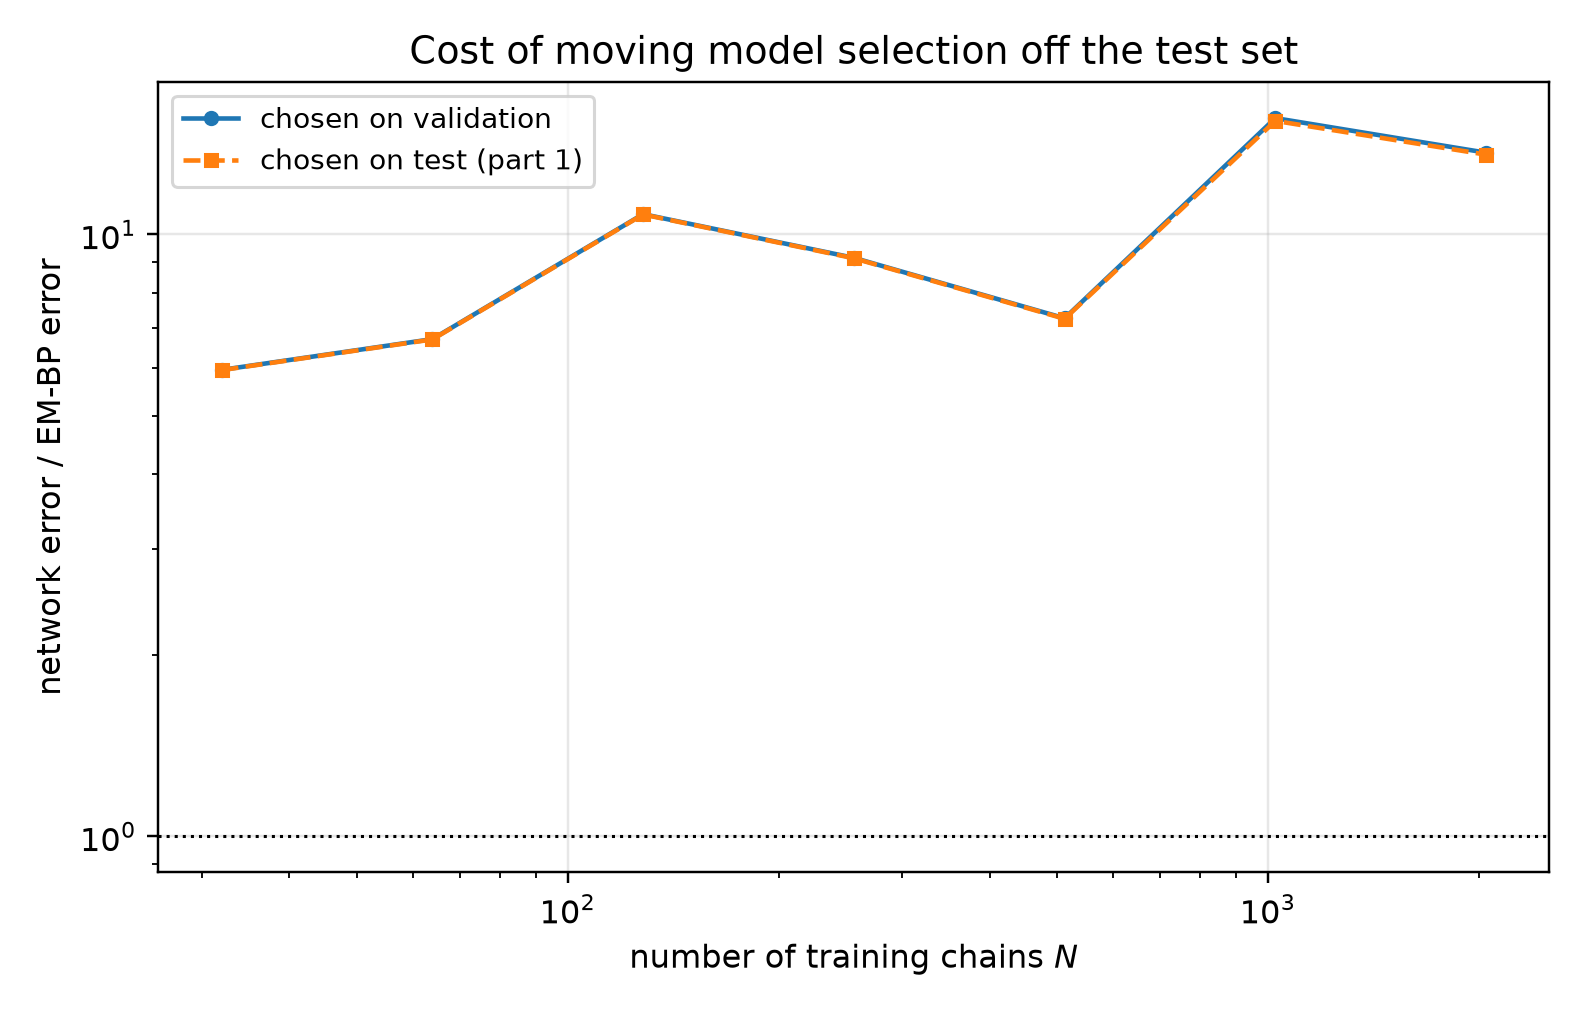

Data behind this chart, as committed beside it:
n_chains, t, em_bp_score_rel_l2, em_bp_mean_rel_l2, em_iters_selected, em_iters_oracle, em_iters_agrees, em_bp_score_rel_l2_at_cap, em_hellinger, em_hellinger_max, em_s_min_over_h, em_resolved, em_effective_n_components, em_min_weight, em_inner_sweeps, em_inner_converged, em_outer_converged, em_outer_stop_reason, net_score_rel_l2_selected, net_mean_rel_l2_selected, net_score_rel_l2_oracle, net_mean_rel_l2_oracle, mode_selected, mode_oracle
32, 0.05, 0.1412, 0.02845, 20, 20, 1, 0.5442, 0.09533, 0.131, 7.407, 1, 7.4, 0.06479, 16, 0, 0, censored, 0.9079, 0.1829, 0.9079, 0.1829, eps, eps
32, 0.0725, 0.1246, 0.03367, 20, 20, 1, 0.3878, 0.09533, 0.131, 7.407, 1, 7.4, 0.06479, 16, 0, 0, censored, 0.7878, 0.2129, 0.7878, 0.2129, eps, eps
32, 0.1053, 0.1007, 0.03675, 20, 20, 1, 0.2786, 0.09533, 0.131, 7.407, 1, 7.4, 0.06479, 16, 0, 0, censored, 0.6784, 0.2477, 0.6784, 0.2477, eps, eps
32, 0.1527, 0.08987, 0.044, 20, 20, 1, 0.1898, 0.09533, 0.131, 7.407, 1, 7.4, 0.06479, 16, 0, 0, censored, 0.5928, 0.2903, 0.5928, 0.2903, eps, eps
32, 0.2216, 0.08374, 0.05546, 20, 20, 1, 0.1299, 0.09533, 0.131, 7.407, 1, 7.4, 0.06479, 16, 0, 0, censored, 0.5191, 0.3438, 0.5191, 0.3438, eps, eps
32, 0.3215, 0.06686, 0.06097, 20, 20, 1, 0.08374, 0.09533, 0.131, 7.407, 1, 7.4, 0.06479, 16, 0, 0, censored, 0.4534, 0.4135, 0.4534, 0.4135, eps, eps
32, 0.4665, 0.04783, 0.06429, 40, 40, 1, 0.05162, 0.1176, 0.1264, 6.215, 1, 6.951, 0.02673, 16, 0, 0, censored, 0.3899, 0.5242, 0.3899, 0.5242, x0, x0
32, 0.6769, 0.03404, 0.07314, 160, 80, 0, 0.03423, 0.2069, 0.2094, 3.215, 1, 6.598, 0.02304, 11, 1, 0, censored, 0.2506, 0.5384, 0.2506, 0.5384, x0, x0
32, 0.9821, 0.02438, 0.08924, 120, 120, 1, 0.02458, 0.1909, 0.1939, 3.865, 1, 6.663, 0.02299, 10, 1, 0, censored, 0.1518, 0.5556, 0.1502, 0.5496, x0, x0
32, 1.425, 0.01607, 0.1316, 120, 120, 1, 0.01627, 0.1909, 0.1939, 3.865, 1, 6.663, 0.02299, 10, 1, 0, censored, 0.07641, 0.6255, 0.07641, 0.6255, x0, x0
32, 2.068, 0.009735, 0.2897, 220, 400, 0, 0.009723, 0.2241, 0.2262, 2.676, 1, 6.52, 0.02316, 11, 1, 0, censored, 0.03221, 0.9583, 0.03221, 0.9583, x0, x0
32, 3.0, 0.004125, 0.7077, 400, 400, 1, 0.004125, 0.2575, 0.259, 1.978, 0, 6.338, 0.02343, 7, 1, 0, censored, 0.0107, 1.835, 0.0107, 1.835, x0, x0
64, 0.05, 0.1707, 0.0344, 60, 60, 1, 0.2907, 0.07532, 0.07908, 6.731, 1, 7.636, 0.08353, 16, 0, 0, censored, 0.7525, 0.1516, 0.7525, 0.1516, eps, eps
64, 0.0725, 0.1532, 0.04142, 60, 60, 1, 0.237, 0.07532, 0.07908, 6.731, 1, 7.636, 0.08353, 16, 0, 0, censored, 0.6543, 0.1768, 0.6543, 0.1768, eps, eps
64, 0.1053, 0.1135, 0.04145, 60, 60, 1, 0.1502, 0.07532, 0.07908, 6.731, 1, 7.636, 0.08353, 16, 0, 0, censored, 0.5633, 0.2057, 0.5633, 0.2057, eps, eps
64, 0.1527, 0.09413, 0.04609, 60, 60, 1, 0.1158, 0.07532, 0.07908, 6.731, 1, 7.636, 0.08353, 16, 0, 0, censored, 0.4899, 0.2399, 0.4899, 0.2399, eps, eps
64, 0.2216, 0.07158, 0.04741, 80, 60, 0, 0.0828, 0.07186, 0.07686, 6.253, 1, 7.567, 0.08238, 16, 0, 0, censored, 0.4271, 0.2829, 0.4271, 0.2829, eps, eps
64, 0.3215, 0.05087, 0.04639, 80, 80, 1, 0.05589, 0.07186, 0.07686, 6.253, 1, 7.567, 0.08238, 16, 0, 0, censored, 0.368, 0.3356, 0.368, 0.3356, eps, eps
64, 0.4665, 0.03069, 0.04125, 80, 80, 1, 0.03208, 0.07186, 0.07686, 6.253, 1, 7.567, 0.08238, 16, 0, 0, censored, 0.3084, 0.4145, 0.3071, 0.4128, x0, x0
64, 0.6769, 0.01959, 0.0421, 400, 400, 1, 0.01959, 0.1243, 0.1281, 4.635, 1, 6.585, 0.0595, 6, 1, 0, censored, 0.1965, 0.4223, 0.1965, 0.4223, x0, x0
64, 0.9821, 0.01343, 0.04917, 400, 400, 1, 0.01343, 0.1243, 0.1281, 4.635, 1, 6.585, 0.0595, 6, 1, 0, censored, 0.1233, 0.4513, 0.1233, 0.4513, x0, x0
64, 1.425, 0.007987, 0.06538, 400, 400, 1, 0.007987, 0.1243, 0.1281, 4.635, 1, 6.585, 0.0595, 6, 1, 0, censored, 0.06596, 0.54, 0.06552, 0.5363, x0, x0
64, 2.068, 0.004268, 0.127, 400, 400, 1, 0.004268, 0.1243, 0.1281, 4.635, 1, 6.585, 0.0595, 6, 1, 0, censored, 0.02522, 0.7503, 0.02522, 0.7503, x0, x0
64, 3.0, 0.001692, 0.2903, 400, 400, 1, 0.001692, 0.1243, 0.1281, 4.635, 1, 6.585, 0.0595, 6, 1, 0, censored, 0.008342, 1.431, 0.008342, 1.431, x0, x0
128, 0.05, 0.06508, 0.01311, 220, 160, 0, 0.07038, 0.05407, 0.05635, 6.073, 1, 7.433, 0.06708, 8, 1, 0, censored, 0.6264, 0.1262, 0.6239, 0.1257, eps, eps
128, 0.0725, 0.05063, 0.01368, 160, 160, 1, 0.05551, 0.05415, 0.05613, 6.47, 1, 7.488, 0.06973, 10, 1, 0, censored, 0.5418, 0.1464, 0.5355, 0.1447, eps, eps
128, 0.1053, 0.03782, 0.01381, 120, 120, 1, 0.04137, 0.05527, 0.05706, 6.858, 1, 7.52, 0.07103, 14, 1, 0, censored, 0.4651, 0.1698, 0.4651, 0.1698, eps, eps
128, 0.1527, 0.02932, 0.01436, 80, 80, 1, 0.03294, 0.05813, 0.05981, 7.439, 1, 7.534, 0.07048, 16, 0, 0, censored, 0.3986, 0.1952, 0.3986, 0.1952, eps, eps
128, 0.2216, 0.02135, 0.01414, 80, 80, 1, 0.02325, 0.05813, 0.05981, 7.439, 1, 7.534, 0.07048, 16, 0, 0, censored, 0.3515, 0.2328, 0.3515, 0.2328, eps, eps
128, 0.3215, 0.0174, 0.01586, 80, 80, 1, 0.0192, 0.05813, 0.05981, 7.439, 1, 7.534, 0.07048, 16, 0, 0, censored, 0.3136, 0.286, 0.3136, 0.286, eps, eps
128, 0.4665, 0.01313, 0.01765, 80, 80, 1, 0.01369, 0.05813, 0.05981, 7.439, 1, 7.534, 0.07048, 16, 0, 0, censored, 0.2488, 0.3344, 0.2488, 0.3344, x0, x0
128, 0.6769, 0.01187, 0.02551, 120, 80, 0, 0.01196, 0.05527, 0.05706, 6.858, 1, 7.52, 0.07103, 14, 1, 0, censored, 0.1606, 0.3451, 0.1606, 0.3451, x0, x0
128, 0.9821, 0.01234, 0.04517, 120, 80, 0, 0.01235, 0.05527, 0.05706, 6.858, 1, 7.52, 0.07103, 14, 1, 0, censored, 0.09923, 0.3632, 0.09923, 0.3632, x0, x0
128, 1.425, 0.01158, 0.09477, 400, 300, 0, 0.01158, 0.05846, 0.06129, 5.416, 1, 7.265, 0.05969, 6, 1, 0, censored, 0.04874, 0.3989, 0.04874, 0.3989, x0, x0
128, 2.068, 0.007974, 0.2372, 400, 400, 1, 0.007974, 0.05846, 0.06129, 5.416, 1, 7.265, 0.05969, 6, 1, 0, censored, 0.01947, 0.5792, 0.01947, 0.5792, x0, x0
128, 3.0, 0.003497, 0.5998, 400, 400, 1, 0.003497, 0.05846, 0.06129, 5.416, 1, 7.265, 0.05969, 6, 1, 0, censored, 0.006464, 1.109, 0.006464, 1.109, x0, x0
256, 0.05, 0.04978, 0.01003, 400, 400, 1, 0.04978, 0.03951, 0.04375, 6.316, 1, 6.913, 0.004923, 1, 1, 0, censored, 0.5218, 0.1051, 0.5218, 0.1051, eps, eps
256, 0.0725, 0.04845, 0.01309, 300, 220, 0, 0.04874, 0.04029, 0.04443, 6.413, 1, 6.918, 0.005065, 2, 1, 0, censored, 0.4485, 0.1212, 0.4485, 0.1212, eps, eps
256, 0.1053, 0.0396, 0.01446, 120, 300, 0, 0.03862, 0.04964, 0.05233, 7.251, 1, 7.17, 0.019, 16, 0, 0, censored, 0.3769, 0.1376, 0.3769, 0.1376, eps, eps
256, 0.1527, 0.03156, 0.01545, 120, 120, 1, 0.03397, 0.04964, 0.05233, 7.251, 1, 7.17, 0.019, 16, 0, 0, censored, 0.3337, 0.1634, 0.3337, 0.1634, eps, eps
256, 0.2216, 0.02546, 0.01686, 120, 80, 0, 0.02892, 0.04964, 0.05233, 7.251, 1, 7.17, 0.019, 16, 0, 0, censored, 0.2927, 0.1938, 0.2927, 0.1938, eps, eps
256, 0.3215, 0.01907, 0.01739, 80, 80, 1, 0.02405, 0.05758, 0.05959, 7.854, 1, 7.369, 0.03884, 16, 0, 0, censored, 0.2702, 0.2464, 0.2668, 0.2433, eps, eps
256, 0.4665, 0.01494, 0.02008, 80, 80, 1, 0.01738, 0.05758, 0.05959, 7.854, 1, 7.369, 0.03884, 16, 0, 0, censored, 0.1947, 0.2618, 0.1947, 0.2618, x0, x0
256, 0.6769, 0.01101, 0.02367, 40, 40, 1, 0.01211, 0.07199, 0.07287, 8.836, 1, 7.487, 0.05706, 16, 0, 0, censored, 0.1277, 0.2744, 0.1277, 0.2744, x0, x0
256, 0.9821, 0.009374, 0.03431, 40, 40, 1, 0.009921, 0.07199, 0.07287, 8.836, 1, 7.487, 0.05706, 16, 0, 0, censored, 0.08016, 0.2934, 0.08016, 0.2934, x0, x0
256, 1.425, 0.007486, 0.06127, 40, 40, 1, 0.007604, 0.07199, 0.07287, 8.836, 1, 7.487, 0.05706, 16, 0, 0, censored, 0.03836, 0.314, 0.03836, 0.314, x0, x0
256, 2.068, 0.004824, 0.1435, 40, 20, 0, 0.004882, 0.07199, 0.07287, 8.836, 1, 7.487, 0.05706, 16, 0, 0, censored, 0.0154, 0.4581, 0.0154, 0.4581, x0, x0
256, 3.0, 0.001867, 0.3202, 10, 10, 1, 0.002077, 0.1422, 0.1835, 11.07, 1, 7.764, 0.08598, 16, 0, 0, censored, 0.005118, 0.8779, 0.005118, 0.8779, x0, x0
512, 0.05, 0.06946, 0.014, 80, 80, 1, 0.09402, 0.05722, 0.06133, 7.367, 1, 7.205, 0.02338, 16, 0, 0, censored, 0.4375, 0.08817, 0.4375, 0.08817, eps, eps
512, 0.0725, 0.05344, 0.01444, 80, 80, 1, 0.07808, 0.05722, 0.06133, 7.367, 1, 7.205, 0.02338, 16, 0, 0, censored, 0.3762, 0.1017, 0.3762, 0.1017, eps, eps
512, 0.1053, 0.04371, 0.01596, 80, 60, 0, 0.05881, 0.05722, 0.06133, 7.367, 1, 7.205, 0.02338, 16, 0, 0, censored, 0.3147, 0.1149, 0.3147, 0.1149, eps, eps
512, 0.1527, 0.03513, 0.0172, 60, 60, 1, 0.04843, 0.05963, 0.06435, 7.718, 1, 7.316, 0.03515, 16, 0, 0, censored, 0.2688, 0.1316, 0.2688, 0.1316, eps, eps
512, 0.2216, 0.02963, 0.01963, 60, 60, 1, 0.03574, 0.05963, 0.06435, 7.718, 1, 7.316, 0.03515, 16, 0, 0, censored, 0.2386, 0.158, 0.2386, 0.158, eps, eps
512, 0.3215, 0.02399, 0.02188, 120, 60, 0, 0.02627, 0.05649, 0.06105, 6.964, 1, 6.99, 0.008693, 16, 0, 0, censored, 0.2246, 0.2048, 0.2245, 0.2047, eps, x0
512, 0.4665, 0.01762, 0.02368, 60, 160, 0, 0.01778, 0.05963, 0.06435, 7.718, 1, 7.316, 0.03515, 16, 0, 0, censored, 0.1619, 0.2177, 0.1619, 0.2177, x0, x0
512, 0.6769, 0.01223, 0.02628, 160, 160, 1, 0.01232, 0.05649, 0.06141, 6.697, 1, 6.902, 0.004413, 16, 0, 0, censored, 0.1041, 0.2238, 0.1041, 0.2238, x0, x0
512, 0.9821, 0.00849, 0.03107, 400, 400, 1, 0.00849, 0.05785, 0.06279, 5.062, 1, 6.797, 0.0006759, 1, 1, 0, censored, 0.07392, 0.2705, 0.07246, 0.2652, x0, x0
512, 1.425, 0.005939, 0.04861, 220, 400, 0, 0.005937, 0.05778, 0.06283, 6.41, 1, 6.799, 0.0007483, 4, 1, 0, censored, 0.03781, 0.3095, 0.03781, 0.3095, x0, x0
512, 2.068, 0.003663, 0.109, 160, 160, 1, 0.003666, 0.05649, 0.06141, 6.697, 1, 6.902, 0.004413, 16, 0, 0, censored, 0.01751, 0.521, 0.01751, 0.521, x0, x0
512, 3.0, 0.001542, 0.2646, 20, 20, 1, 0.001551, 0.08645, 0.1, 9.565, 1, 7.477, 0.05838, 16, 0, 0, censored, 0.00603, 1.034, 0.00603, 1.034, x0, x0
... 24 more rows
